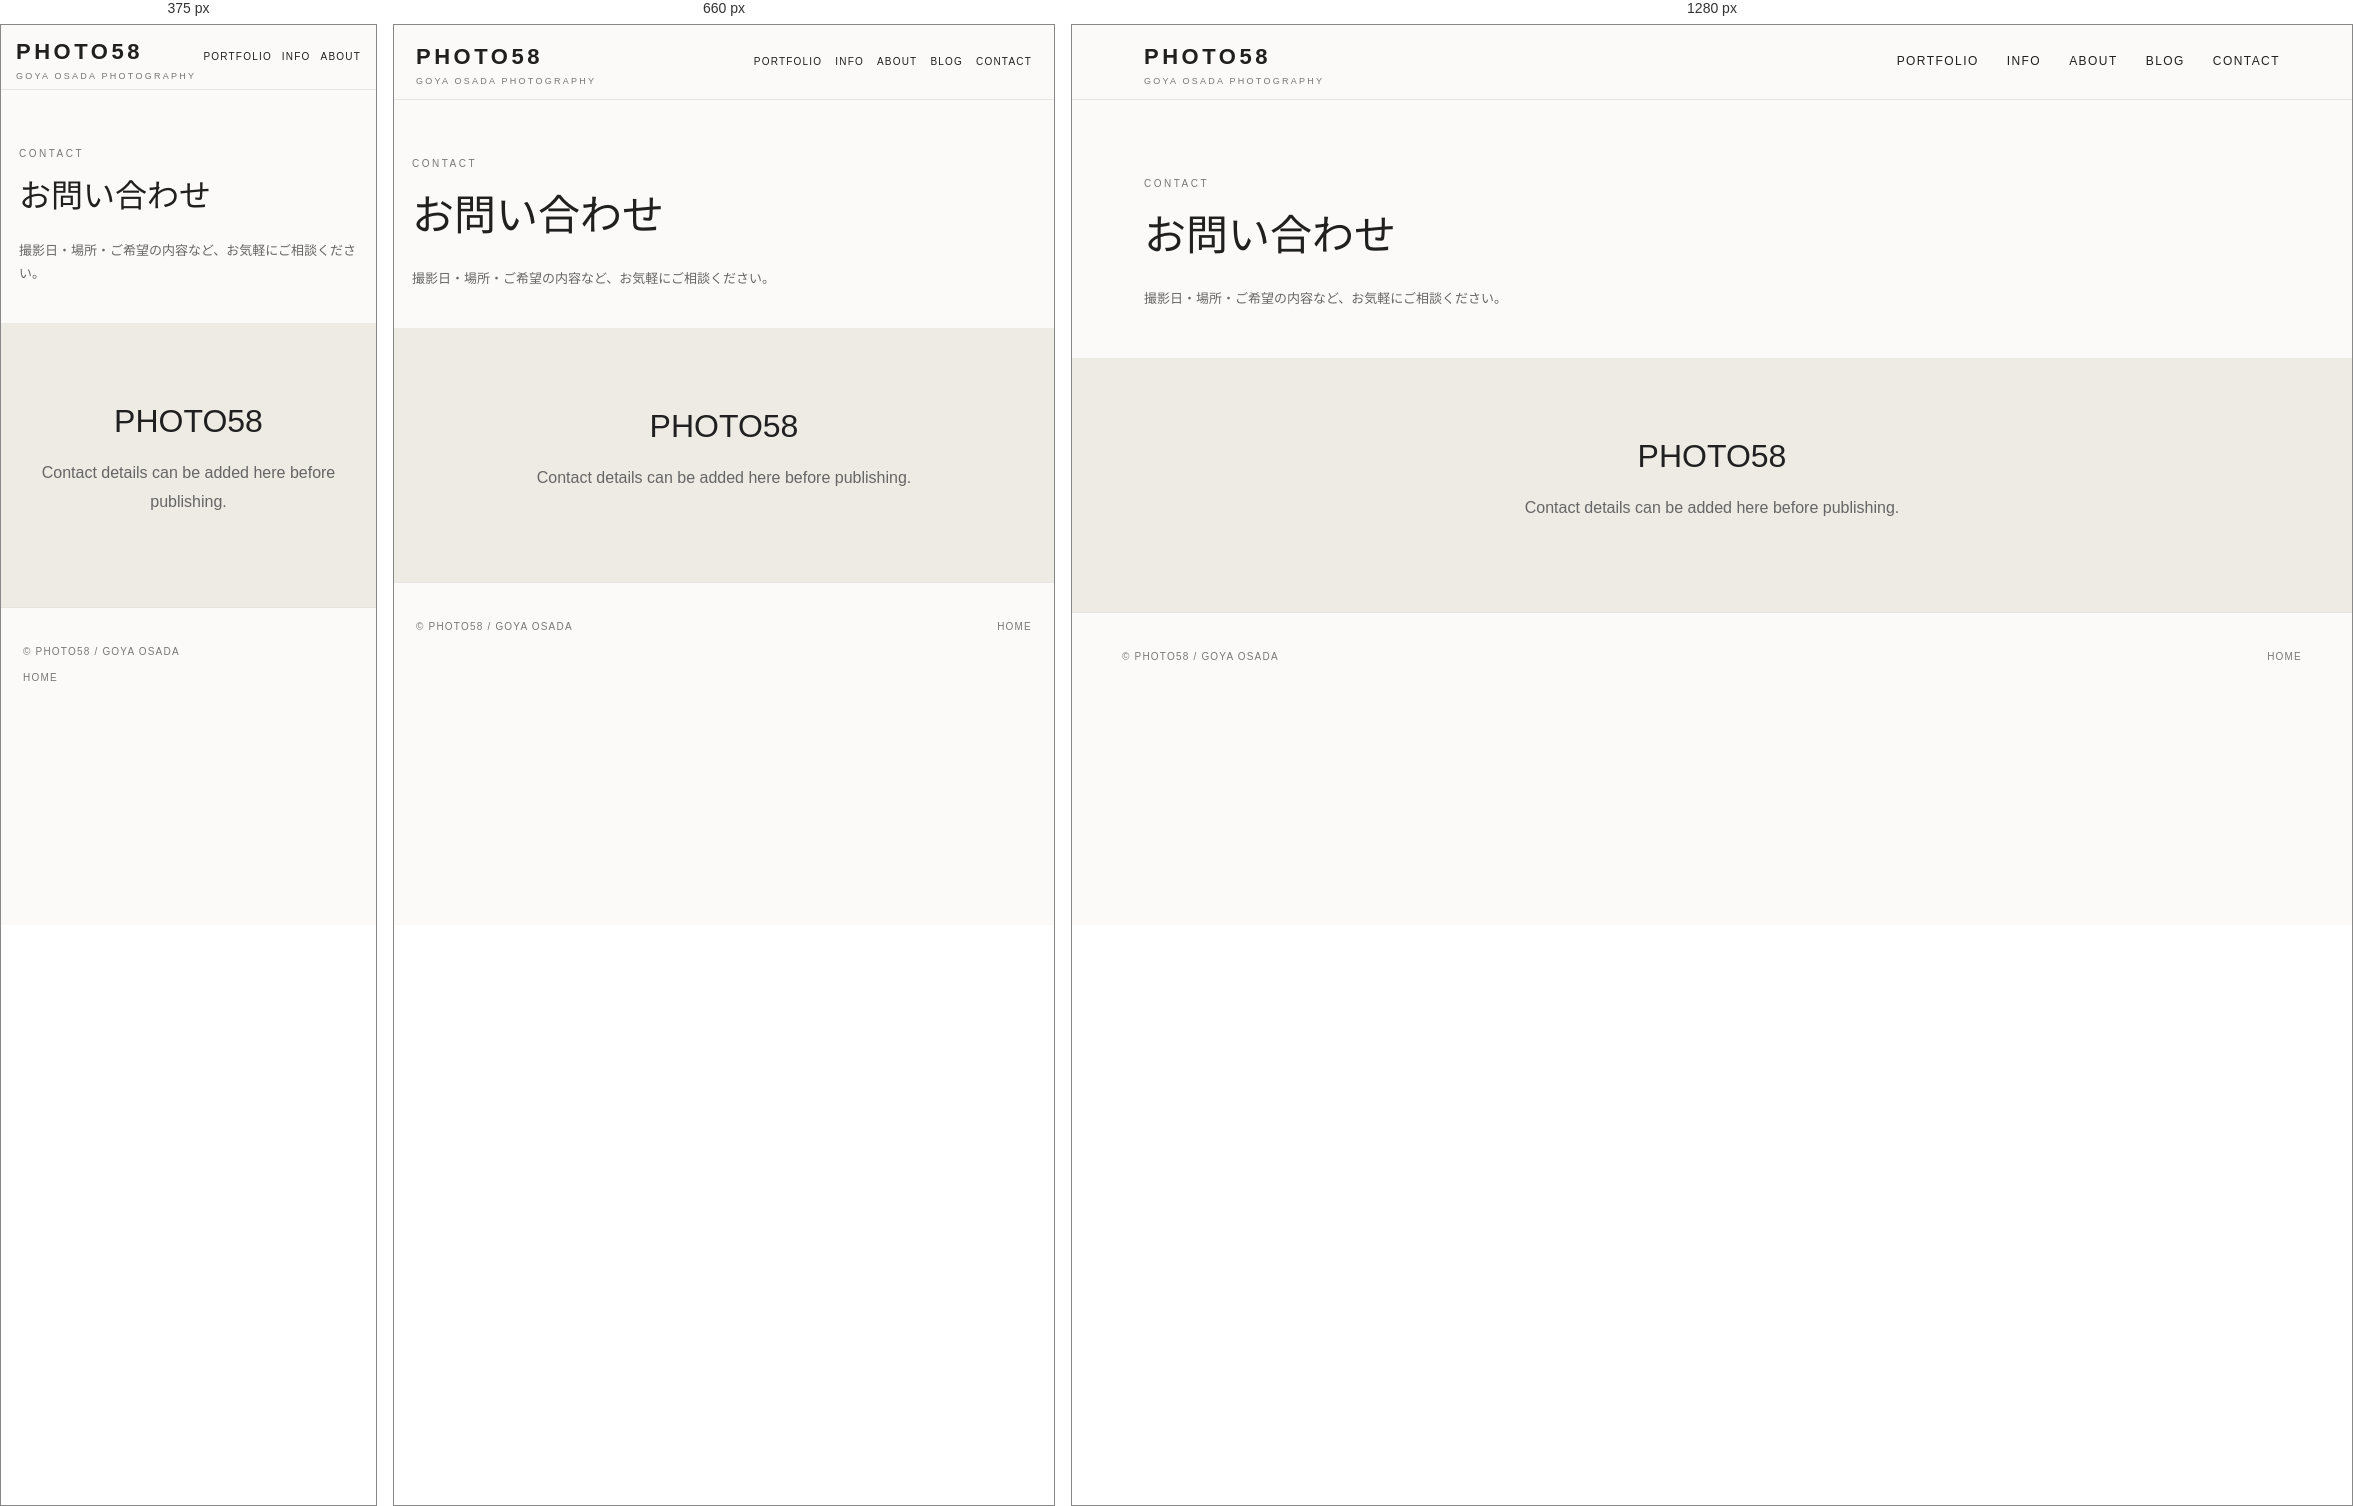
Rendered at 375 px, 660 px and 1280 px, left to right.

<!-- file: contact.html -->
<!doctype html><html lang="ja"><head><meta charset="utf-8"><meta name="viewport" content="width=device-width,initial-scale=1"><title>CONTACT | PHOTO58</title><link rel="stylesheet" href="css/style.css"></head><body>
<header class="header"><nav class="nav"><a class="logo" href="index.html">PHOTO58<small>GOYA OSADA PHOTOGRAPHY</small></a><div class="menu"><a href="index.html#portfolio">PORTFOLIO</a><a href="index.html#info">INFO</a><a href="about.html">ABOUT</a><a href="index.html#blog">BLOG</a><a href="contact.html">CONTACT</a></div></nav></header>
<main><section class="page-hero"><div class="kicker">CONTACT</div><h1>お問い合わせ</h1><p>撮影日・場所・ご希望の内容など、お気軽にご相談ください。</p></section><section class="cta"><h2>PHOTO58</h2><p>Contact details can be added here before publishing.</p></section></main>
<footer class="footer"><div class="footer-inner"><div>© PHOTO58 / GOYA OSADA</div><div><a href="index.html">HOME</a></div></div></footer></body></html>

/* @media block from style.css */
@media(max-width:800px){.menu{gap:13px;font-size:10px}.hero{padding-top:12px}.hero-photo{height:52vh}.hero-copy,.intro,.feature{display:block}.hero-copy p{margin-top:18px}.grid{grid-template-columns:1fr 1fr}.feature img{height:55vh;margin-bottom:25px}.info-grid{grid-template-columns:1fr 1fr}.section{padding:55px 18px}.page-hero{padding:55px 18px 25px}}

/* @media block from style.css */
@media(max-width:520px){.nav{min-height:64px;padding:0 15px}.menu{gap:10px}.menu a:nth-child(4),.menu a:nth-child(5){display:none}.hero{padding:10px 15px 45px}.hero-photo{height:58vh}.hero h1{font-size:28px}.grid{grid-template-columns:1fr}.info-grid{grid-template-columns:1fr}.section{padding:45px 15px}.footer-inner{display:block}.footer-inner div+div{margin-top:8px}.page-hero h1{font-size:32px}}